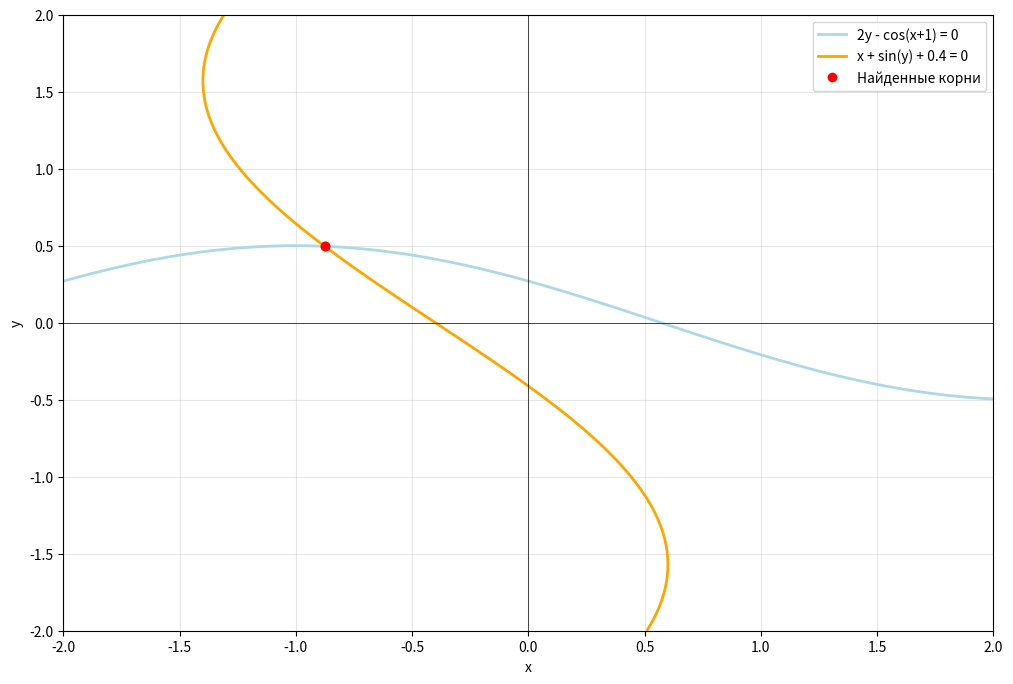

Python code for this plot:
import numpy as np
import matplotlib.pyplot as plt
from scipy.optimize import fsolve

def F(x, y):
    f1 = 2 * y - np.cos(x + 1)
    f2 = x + np.sin(y) + 0.4
    return [f1, f2]

def J(x, y):
    return [
        [np.sin(x + 1), 2],
        [1, np.cos(y)]
    ]

def vector_norm(vector):
    return np.sqrt(sum(x ** 2 for x in vector))

def solve_2x2_system(A, b):
    a11, a12 = A[0]
    a21, a22 = A[1]
    b1, b2 = b
    det = a11 * a22 - a12 * a21
    x1 = (b1 * a22 - b2 * a12) / det
    x2 = (a11 * b2 - a21 * b1) / det
    return [x1, x2]

def newton_system(x0, y0, eps=0.0001, max_iter=100):
    x, y = x0, y0

    for iteration in range(max_iter):
        # Вычисляем вектор функций
        F_val = F(x, y)

        # Проверяем условие остановки: норма вектора функций меньше eps
        norm_F = vector_norm(F_val)
        if norm_F < eps:
            break

        # Вычисляем матрицу Якоби
        J_val = J(x, y)

        # Формируем вектор -F
        minus_F = [-f for f in F_val]

        # Решаем систему линейных уравнений J * delta = -F
        delta = solve_2x2_system(J_val, minus_F)

        # Обновляем решение
        x += delta[0]
        y += delta[1]

    return x, y, iteration + 1

# Начальное приближение (подбрано эмпирически)
x0, y0 = 0.0, 0.0

# Решаем систему методом Ньютона
solution_x, solution_y, iterations = newton_system(x0, y0)

# Выводим результаты
print("\nРешение системы уравнений преобразованным итерационным методом:")
if(iterations >= 100):
    print("Корни не найдены")
else:
    print("Корни найдены")
    print(f"Решение найдено за {iterations} итераций:")
    print(f"x = {solution_x:.6f}")
    print(f"y = {solution_y:.6f}")

def system_for_scipy(vars):
    x, y = vars
    f1 = 2 * y - np.cos(x + 1)
    f2 = x + np.sin(y) + 0.4
    return [f1, f2]


scipy_solution = fsolve(system_for_scipy, [x0, y0])
scipy_x, scipy_y = scipy_solution

print("Корени найденные с помощью функции scipy.optimize.fsolve:")
print(f"x = {scipy_x:.6f}")
print(f"y = {scipy_y:.6f}")

x_range = np.linspace(-2, 2, 400)
y_range = np.linspace(-2, 2, 400)
X, Y = np.meshgrid(x_range, y_range)

F1 = 2 * Y - np.cos(X + 1)
F2 = X + np.sin(Y) + 0.4

plt.figure(figsize=(12, 8))


# Рисуем контуры без label
plt.contour(X, Y, F1, colors="lightblue", levels=[0], linewidths=2)
plt.contour(X, Y, F2, colors="orange", levels=[0], linewidths=2)

# Создаём фиктивные линии для легенды
from matplotlib.lines import Line2D
legend_elements = [
    Line2D([0], [0], color='lightblue', linewidth=2, label='2y - cos(x+1) = 0'),
    Line2D([0], [0], color='orange', linewidth=2, label='x + sin(y) + 0.4 = 0'),
    Line2D([0], [0], marker='o', color='w', markerfacecolor='red', markersize=8, label='Найденные корни')
]

plt.scatter([solution_x, scipy_x], [solution_y, scipy_y], color='red', zorder=5)

plt.xlabel('x')
plt.ylabel('y')
plt.grid(True, alpha=0.3)
plt.axhline(y=0, color='k', linewidth=0.5)
plt.axvline(x=0, color='k', linewidth=0.5)
plt.legend(handles=legend_elements)

plt.show()
